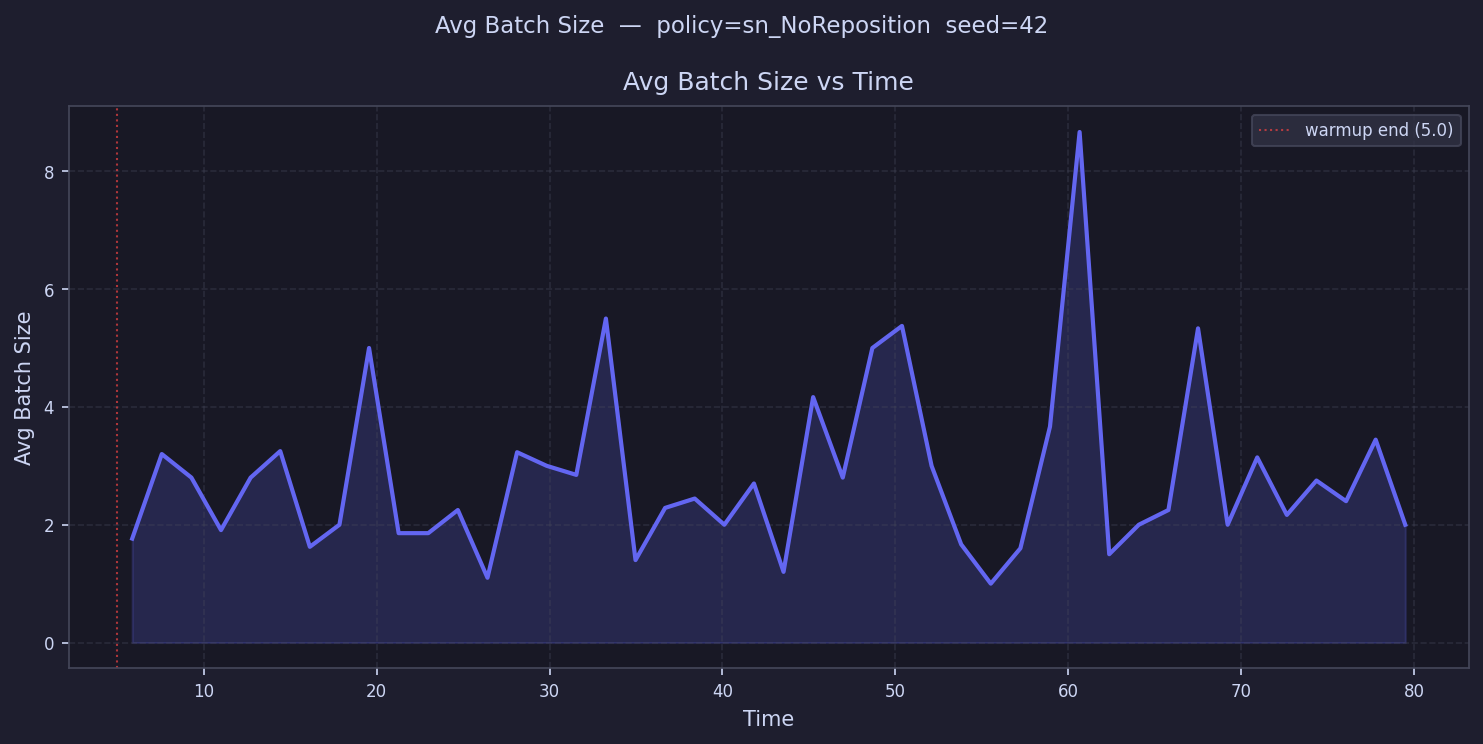

The file beside this chart, header and first rows:
time, avg_batch_size
5.856, 1.765
7.569, 3.2
9.282, 2.8
10.99, 1.909
12.71, 2.8
14.42, 3.25
16.13, 1.625
17.84, 2.0
19.56, 5.0
21.27, 1.857
22.98, 1.857
24.7, 2.25
26.41, 1.1
28.12, 3.231
29.83, 3.0
31.55, 2.846
33.26, 5.5
34.97, 1.4
36.68, 2.286
38.4, 2.444
40.11, 2.0
41.82, 2.7
43.53, 1.2
45.25, 4.167
46.96, 2.8
48.67, 5.0
50.39, 5.375
52.1, 3.0
53.81, 1.667
55.52, 1.0
57.24, 1.6
58.95, 3.667
60.66, 8.667
62.37, 1.5
64.09, 2.0
65.8, 2.25
67.51, 5.333
69.22, 2.0
70.94, 3.143
72.65, 2.167
74.36, 2.75
76.08, 2.4
77.79, 3.444
79.5, 2.0
81.21, 
82.93, 
84.64, 
86.35, 
88.06, 
89.78, 
